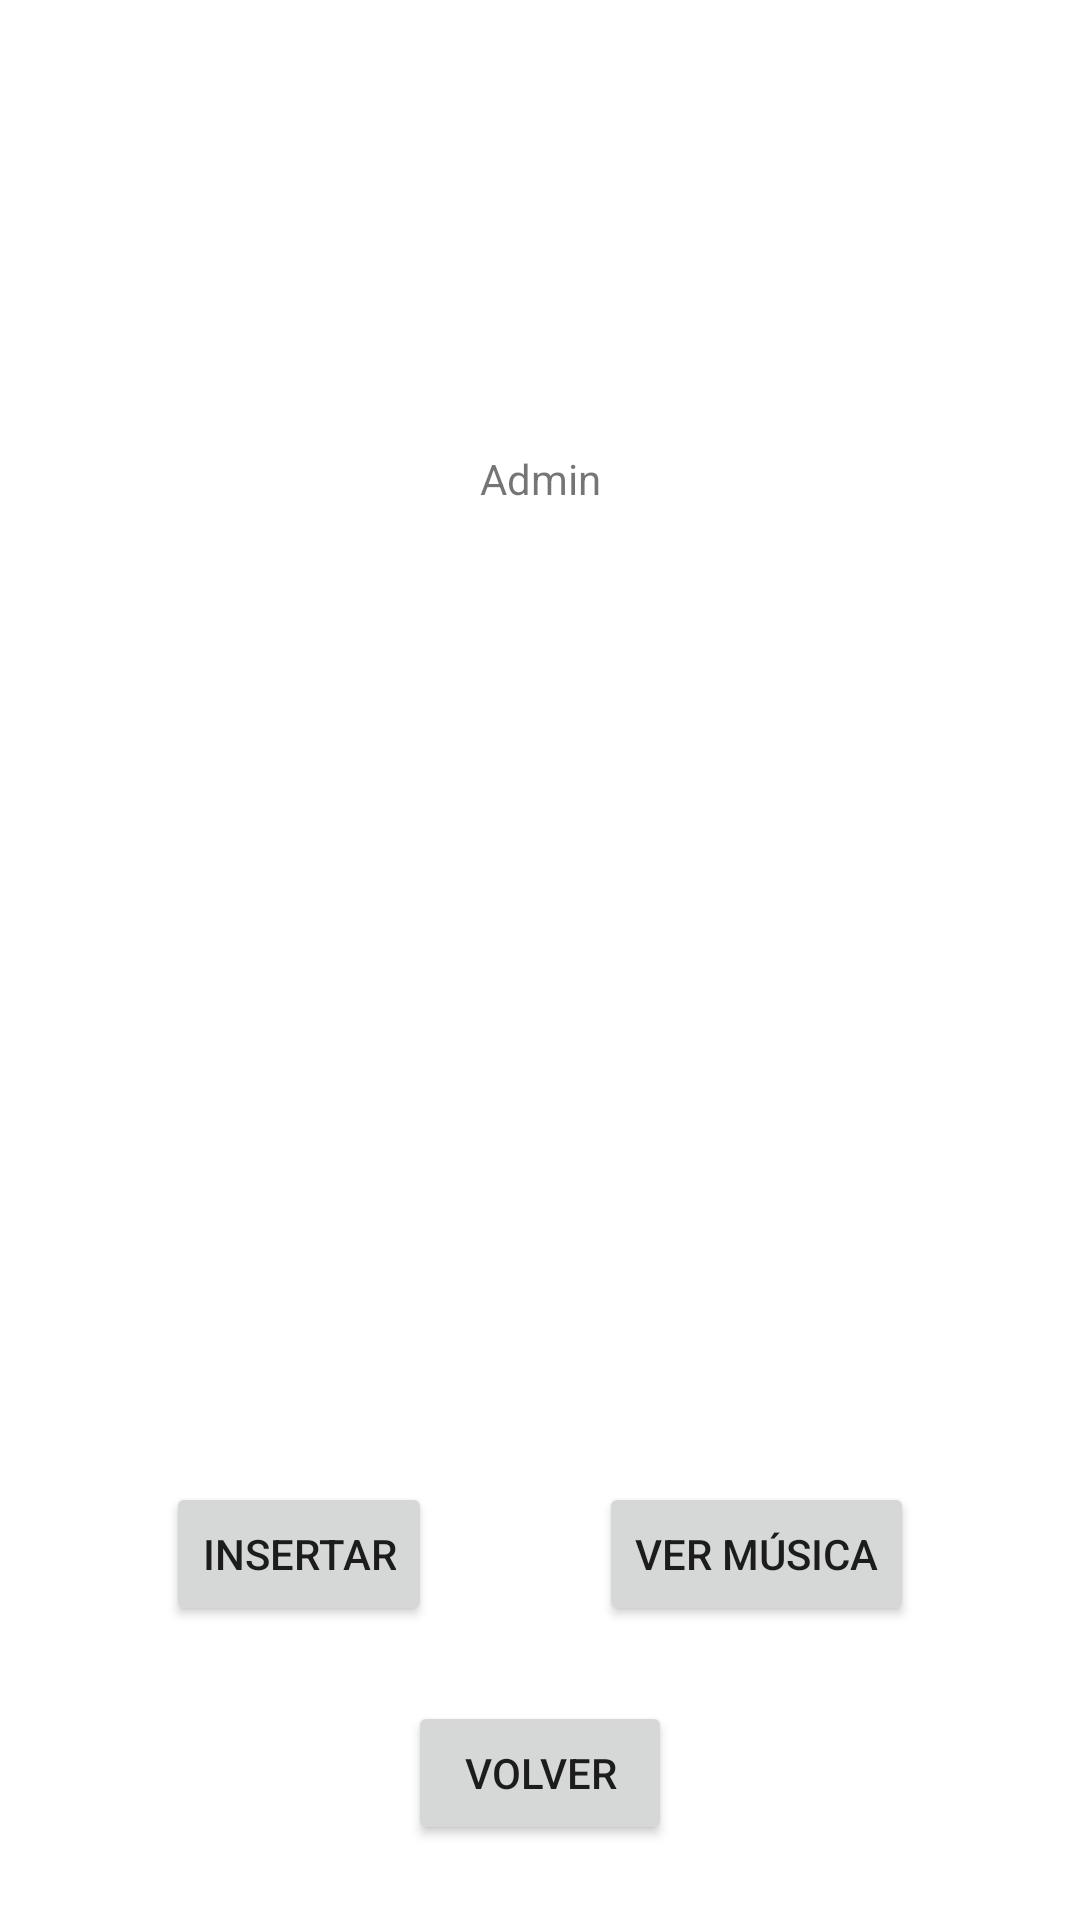

Layout XML and referenced resources for this Android screen:
<!-- AndroidManifest.xml: application theme Theme.EloquentRetrofitFragment -->
<!-- res/layout/fragment_admin.xml -->
<?xml version="1.0" encoding="utf-8"?>
<androidx.constraintlayout.widget.ConstraintLayout xmlns:android="http://schemas.android.com/apk/res/android"
    xmlns:app="http://schemas.android.com/apk/res-auto"
    xmlns:tools="http://schemas.android.com/tools"
    android:id="@+id/frameLayout"
    android:layout_width="match_parent"
    android:layout_height="match_parent"
    tools:context=".View.AdminFragment">

    <Button
        android:id="@+id/btnVerMusicaFragment"
        android:layout_width="wrap_content"
        android:layout_height="wrap_content"
        android:text="Ver Música"
        app:layout_constraintBottom_toBottomOf="@+id/btnInsertarFragment"
        app:layout_constraintEnd_toEndOf="parent"
        app:layout_constraintHorizontal_bias="0.5"
        app:layout_constraintStart_toEndOf="@+id/btnInsertarFragment" />

    <Button
        android:id="@+id/btnInsertarFragment"
        android:layout_width="wrap_content"
        android:layout_height="wrap_content"
        android:layout_marginBottom="25dp"
        android:text="Insertar"
        app:layout_constraintBottom_toTopOf="@+id/btnAdminVolver"
        app:layout_constraintEnd_toStartOf="@+id/btnVerMusicaFragment"
        app:layout_constraintHorizontal_bias="0.5"
        app:layout_constraintStart_toStartOf="parent" />

    <TextView
        android:id="@+id/textView2"
        android:layout_width="wrap_content"
        android:layout_height="wrap_content"
        android:layout_marginTop="150dp"
        android:text="Admin"
        app:layout_constraintEnd_toEndOf="parent"
        app:layout_constraintStart_toStartOf="parent"
        app:layout_constraintTop_toTopOf="parent" />

    <Button
        android:id="@+id/btnAdminVolver"
        android:layout_width="wrap_content"
        android:layout_height="wrap_content"
        android:layout_marginBottom="25dp"
        android:text="Volver"
        app:layout_constraintBottom_toBottomOf="parent"
        app:layout_constraintEnd_toEndOf="@+id/btnVerMusicaFragment"
        app:layout_constraintStart_toStartOf="@+id/btnInsertarFragment" />
</androidx.constraintlayout.widget.ConstraintLayout>
<!-- resources referenced by this layout -->
<resources>
  <style name="Theme.EloquentRetrofitFragment" parent="Theme.MaterialComponents.DayNight.DarkActionBar">
          
          <item name="colorPrimary">@color/purple_500</item>
          <item name="colorPrimaryVariant">@color/purple_700</item>
          <item name="colorOnPrimary">@color/white</item>
          
          <item name="colorSecondary">@color/teal_200</item>
          <item name="colorSecondaryVariant">@color/teal_700</item>
          <item name="colorOnSecondary">@color/black</item>
          
          <item name="android:statusBarColor" tools:targetApi="l">?attr/colorPrimaryVariant</item>
          
      </style>
  <!-- not gathered from this repository: default colours our renderer supplied (Android Studio template values) -->
  <color name="purple_500">#FF6200EE</color>
  <color name="purple_700">#FF3700B3</color>
  <color name="teal_200">#FF03DAC5</color>
  <color name="teal_700">#FF018786</color>
  <color name="black">#FF000000</color>
  <color name="white">#FFFFFFFF</color>
</resources>
